pico-8 play session: hold → + tap 🅾

[t = 1 s] hold → ~1s, tap 🅾 ~2×
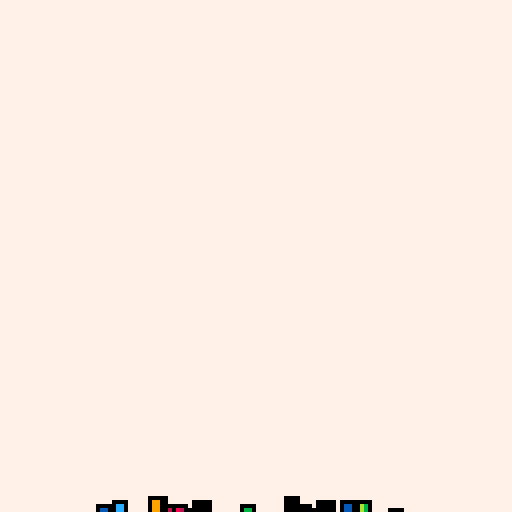
[t = 2 s] hold → ~2s, tap 🅾 ~4×
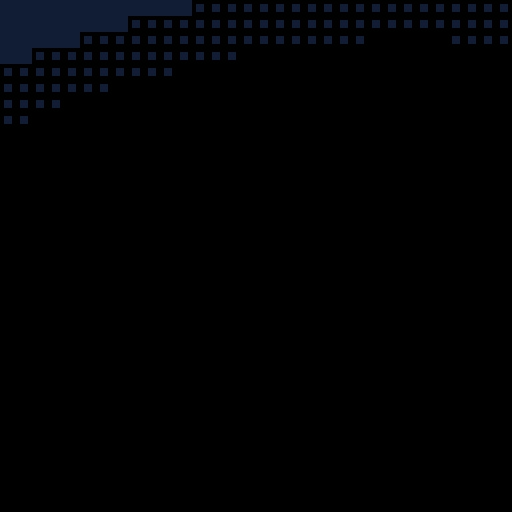
[t = 4 s] hold → ~4s, tap 🅾 ~7×
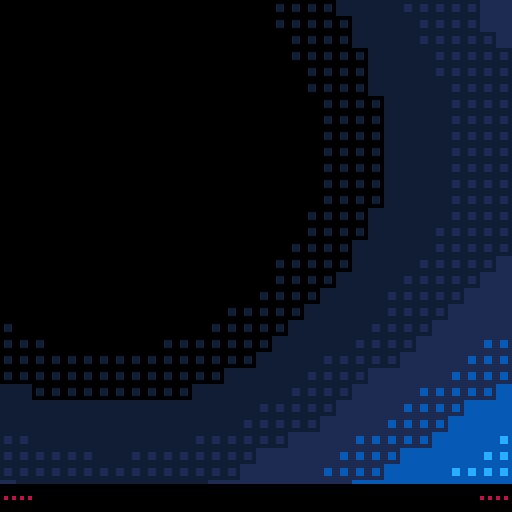
[t = 6 s] hold → ~6s, tap 🅾 ~10×
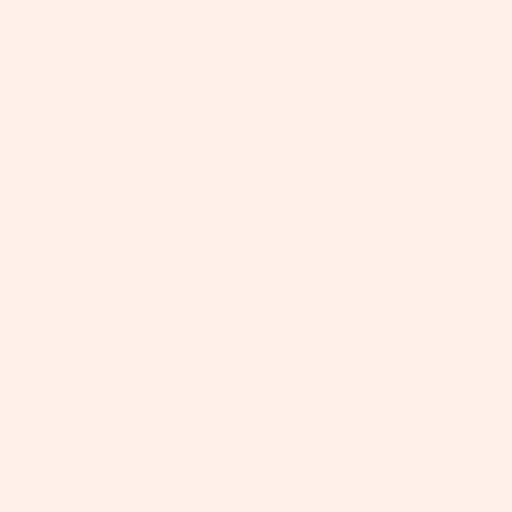

pico-8 cartridge
version 29
__lua__
-- karkki8
-- by rawargon

function lpp()
 cls(15)
 sspr(64,0,32,32,50,48)
 if m[k]>180 then
  for i=1,(m[k]-180)*4 do
   x=50+rnd(30)
   y=48+rnd(30)
   rectfill(x,y,x+2,y+2,15)
  end
 end 
 if m[k]<300 then
  return 0
 else
  return 1
 end
end

function kpm()
 lp(123)
 yf=0
 if stat(24)>=19 or m[k]>960 then
  yf=4
 end
 cls(0)
 if stat(24)>=19 or m[k]>=960 then
  ctr=m[k]-960
  for y=0,31 do
   ya=ctr/100+cos((y+ctr/10)/(16-ctr/100))*5
   yb=ctr/100
   for x=0,31 do
    p=4.5+2.5*sin(ctr*.00105*x+yb)+2.5*(sin((x+ya)/10))
    p=mid(0,8,flr(p))
    sspr(8+p*4,0+yf,4,4,x*4,y*4)
   end
  end
 elseif (stat(24)>=14) or (m[k]>0) then
  for y=0,31 do
   yb=2.5*sin(y*0.00105*m[k])
   ya=2.5*cos(y*0.0105+m[k]*0.04)
   for x=0,31 do
    p=4.5+2.5*sin(m[k]*.00105*x+m[k]/100)+ya+yb
    p=mid(0,8,flr(p))
    sspr(8+p*4,0+yf,4,4,x*4,y*4)
   end
  end 
 end
 rectfill(0,121,127,127,0)
 bc=9
 ctb=((m[k])%240)%21
 if (m[k]>960) then bc=6 end
 
 if ctb>8 then
  if ctb>15 then
   bc-=0
  elseif ctb>12 then
   bc-=1
  elseif ctb>8 then
   bc-=2
  end
 else
  bc=0
 end
 print("\144",1,122,bc)
 print("\144",120,122,bc)
 if m[k]>920 and m[k]<960 then
  if m[k]%8<4 then
   cls(0)
  end
 end
 if m[k]>1880 then
  if m[k]%8<4 then
   cls(15)
  end
 end
 if (stat(24)>=22) or (m[k]==1920) then
  return 1
 else
  return 0
 end
end

function ksk()
 lp(1)
 cls(15)
 zfac=0
 if (m[k]==0) then
  music()
 end
 if (m[k]>(rnd(1000)+100)) then
  zfac=rnd(2)/16
  if (m[k]>900) then
   zfac*=1.2+m[k]/900
  end
 end
 if (m[k]>=0 and m[k]<240) then
  if m[k]%30<5 then
   zfac=((m[k]%30)/30)*1.00001
  else
   zfac=0
  end
 end
 if (m[k]<0) then
  camera(0,min(0,(m[k]+120)/2))
 end
 zs(12,3,4,56-zfac*10,72-zfac*10,1+zfac)
 ox=56+rnd(16)
 oy=72
 for i=0,13 do
  line(44+i/1.2 -zfac*20+i%3,100+i+zfac*20,55+i-zfac*10,96+i/1.8+zfac*10,0)
 end
 tr=min(q,m[k]*2-50)
 for i=1,tr do
  if m[k]<1100 then
   if pp[i]<=0 then
    px[i]=ox+rnd(6)-3
    py[i]=oy+rnd(6)-3
    pv[i]=rnd(2)-3
    pu[i]=rnd(.666)-.333
    pq[i]=flr(rnd(3))+6
    if m[k]>960 then
     pq[i]=flr(rnd(9))+6
    elseif m[k]>720 then
     pq[i]+=6
    elseif m[k]>480 then
     pq[i]+=3
    end
    if (rnd(3))<1.5 then
     pq[i]=0
    end
    pz[i]=2+flr(rnd(3))
    pp[i]=flr(rnd(100))+50
   end
  end
 end
 if m[k]>240 then
  for i=1,tr do
   rectfill(px[i],py[i],px[i]+pz[i],py[i]+pz[i],pq[i])
   px[i]+=pu[i]
   py[i]+=pv[i]
   pp[i]-=1
   pz[i]-=.03
  end
 end
 if m[k]==1196 then
  return 1
 else
  return 0
 end
end

function asr()
 cls(15)
 camera()
 ox=64
 oy=64
 if m[k]==-2 then
  for i=1,q do
   px[i]=ox+rnd(6)-3 py[i]=oy+rnd(6)-3
   pv[i]=(rnd(7)-3.5)*2 pu[i]=(rnd(7)-3.5)*2
   pq[i]=flr(rnd(9))+6
   if i%3==0 then
    pq[i]=0
   end
   pz[i]=2+flr(rnd(3))
   
  end
 end
 if m[k]==-1 then cls(14) end
 if m[k]>=0 then
  for i=1,q*1.5 do
    rectfill(px[i],py[i],px[i]+pz[i],py[i]+pz[i],pq[i])
    px[i]+=pu[i] py[i]+=pv[i]
    pp[i]-=1 pz[i]-=.03
   end
  for x=0,5 do
   for y=0,7 do
    sspr(96+x*4,0+y*4,4,4,ox+3*m[k]*cos((5-x)/5),oy+3*m[k]*sin((7-y)/7))
   end
  end
 end
 
 
 if m[k]>=237 then
  for i=1,q do
   pu[i]=rnd(.1)-.05 px[i]=-360 pp[i]=rnd(50)
  end
  return 1
 else
  return 0
 end
end


function kks()
 lp(1)
 cls(15)
 camera()
 ox=64+(cos(m[k]/118))*48 oy=64+(sin(m[k]/59))*28
 if (m[k]>=479) then
  a=ox ox=oy oy=a
 end
 if (m[k]>920) then
  camera(0,-(m[k]-920)*4.3)
 
 elseif (m[k]>440) and (m[k]<=480) then
  camera(-(m[k]-440)*4.3,0)
 end
 
 if m[k]==479 then
  for i=1,q do
   pu[i]=rnd(.1)-.05 px[i]=-320 pp[i]=rnd(50)
  end
 end
 pcmod=0
 if m[k]>660 then
  pcmod=1
 elseif m[k]>600 then
  pcmod=2
 elseif m[k]>540 then
  pcmod=3
 end
 for i=1,min((m[k]%480)*10,q) do
  if pp[i]<=0 then
   px[i]=ox+rnd(6)-3 py[i]=oy+rnd(6)-3
   pu[i]=rnd(.1)-.05 pv[i]=rnd(.1)-.05
   pq[i]=flr(rnd(3-pcmod)+pcmod)+3 pq[i]+=((flr(m[k]/40))*3)%12
   if pcmod==3 then
    pq[i]=15
   end
   if (rnd(3))<1.5 then
    pq[i]=0
   end
   pz[i]=2+flr(rnd(3)) pp[i]=flr(rnd(200))+100
   if m[k]>240 then
    if (rnd(m[k])>240) then
     pj[i]=1
    end
   end
  end
 end
 for i=1,(min((m[k]%480)*10,q)) do
  rectfill(px[i],py[i],px[i]+pz[i],py[i]+pz[i],pq[i])
  if pj[i]==1 then
   rect(px[i],py[i],px[i]+pz[i],py[i]+pz[i],0)
  end
  px[i]+=pu[i] py[i]+=pv[i]
  pp[i]-=1 pz[i]-=.01
 end
 if m[k]>720 then
  print("karkki-",10,62,0)
  if m[k]<840 then
   for x=10,38 do
    for y=62,68 do
     if rnd(m[k])<480 then
      pset(x,y,15)
     end
    end
   end
  end
 end
 if m[k]>=959 then
  cls(15)
  return 1
 else
  return 0
 end
end
function krm()
 oy=64+40*sin(m[k]/119)
 ox=80
 if m[k]<240 then
  ox-=120-m[k]/2
 end
 if (m[k]>=720) then
  ox+=m[k]-720
 end
 camera()
 if m[k]<=1 then
  for i=1,q-100 do
   px[i]=ox+rnd(6)-3 py[i]=oy+rnd(6)-3
   pu[i]=rnd(2)-3 pv[i]=rnd(.666)-.333
   pq[i]=flr(rnd(3))+6
   if (rnd(3))<1.5 then
    pq[i]=0
   end
   pz[i]=2+flr(rnd(3)) pp[i]=flr(rnd(100))+50
  end
 end
 lp(1)
 cls(15)
 for i=1,q-100 do
  if pp[i]<=0 then
   px[i]=ox+rnd(6)-3 py[i]=oy+rnd(6)-3
   if m[k]<810 then
    pu[i]=rnd(2)-3
    else
    pu[i]=0
   end
   pv[i]=rnd(.666)-.333 pq[i]=flr(rnd(3))+6
   if (rnd(3))<1.5 then
    pq[i]=0
   end
   pz[i]=2+flr(rnd(3))
   pp[i]=flr(rnd(100))+50
  end
  rectfill(px[i],py[i],px[i]+pz[i],py[i]+pz[i],pq[i])
  if m[k]>=1 then
   if pq[i]==0 then
    pc=0
   else
    pc=pq[i]-3
   end
   rectfill(px[i],-py[i]+128,px[i]+pz[i],-py[i]+128+pz[i],pc)
  end
  px[i]+=pu[i] py[i]+=pv[i]
  pp[i]-=1 pz[i]-=.03
 end
 if m[k]>180 and m[k]<240 then
  c=0
  if m[k]>210 then
   c=flr((m[k]-210)/6)
   if c>2 then c=15 end
  end
  print("hello.",84,64,c)
 end
 if m[k]>480 and m[k]<720 and (m[k]+15)%60>20 then
  s1=t1[flr((m[k]-480)/60)+1]
  s2=t2[flr((m[k]-480)/60)+1]
  c=0
  if m[k]%60>30 then
   c=flr(((m[k]%60)-30)/6)
   if c>2 then c=15 end
  end
  print(s1,86-4*((#s1)/2),59,c)
  print(s2,86-4*((#s2)/2),67,c)
 end
 if m[k]>=960 or stat(24)>=26 then
  return 1
 else
  return 0
 end
end

function kut()
 if (m[k]>0 and m[k]%240==0) then
  so=0x0400
  eo=0x0408+me*8
  if me==3 then
   eo=0x0800
  end
  for i=0,16 do
   memcpy(so+64*i,eo+64*i,8)
  end
  me+=1
 end
 cls(15)
 if m[k]<=1 then
  for i=1,mmx do
   px[i]=64
   py[i]=64
  end
 end
 for j=1,mmx do
  xf=(14+j/8)
  yf=(14+j/7)
  if j%4==0 then
   xf+=4
   yf-=4
  elseif j%3==0 then
   xf-=4
   yf+=4
  end
  
  if j>mmx-(mmx/4) then
   if j%2==0 then
    xf=(8+j/8)
   else
    yf=(8+j/7)
   end
  end 
  px[j]=64+sin((m[k]/(59+j))+j/3)*xf
  py[j]=64+cos((m[k]/(28.5+j*11)))*yf
  s=2
  if j%2==0 then
   s=1
  end
  if j%3==0 then
   s/= 2
  end
  ss=s
  circfill(px[j],py[j],ss,0)
   for i=1,tmx do
    c=0
    if (j%3!=0) then
     ss=(tmx-i)/((tmx/2)+s)+1
    elseif (j%4==0) then
     ss=1
    else
     ss=0
    end
    circfill(xp[j][i],yp[j][i],ss,c)
   end
 end
 for j=1,mmx do
  xp[j][1]=px[j]
  yp[j][1]=py[j]
  for i=tmx,2,-1 do
   xp[j][i]=xp[j][i-1]
   yp[j][i]=yp[j][i-1]
  end
 end
 poke(0x5f38,64)
 poke(0x5f39,64)
 poke(0x5f3a,0)
 poke(0x5f3b,0)
 bo=-(7.5+3.5*sin(m[k]/60))
 ctm=m[k]%240
 if (ctm>210) then
  bo-=(ctm-210)*2
 elseif (ctm<20) then
  bo-=(20-ctm)
 end
 ku={{{-1,1,-1,33,1},{1,1,-1,35,1},{1,-1,-1,35,3}},{{1,-1,-1,35,3},{-1,-1,-1,33,3},{-1,1,-1,33,1}},{{-1,1,-1,33,3},{-1,1,1,33,1},{1,1,1,35,1}},{{1,1,1,35,1,},{1,1,-1,35,3},{-1,1,-1,33,3}},{{-1,-1,1,33,1},{1,-1,1,35,1},{1,1,1,35,3}},{{1,1,1,35,3},{-1,1,1,33,3},{-1,-1,1,33,1}},{{-1,-1,1,33,3},{-1,-1,-1,33,1},{1,-1,-1,35,1}},{{1,-1,-1,35,1},{1,-1,1,35,3},{-1,-1,1,33,3}},{{1,-1,-1,33,3},{1,1,-1,33,1},{1,1,1,35,1}},{{1,1,1,35,1},{1,-1,1,35,3},{1,-1,-1,33,3}},{{-1,-1,1,33,3},{-1,1,1,33,1},{-1,1,-1,35,1}},{{-1,1,-1,35,1},{-1,-1,-1,35,3},{-1,-1,1,33,3}}}
 tx=m[k]*-0.012 ty=m[k]*0.006
 if m[k]>1140 then
  ctr=m[k]-1140 tx-=ctr*.05 ty+=ctr*.05
 end
 ct=cos(tx) st=sin(tx) ct2=cos(ty) st2=sin(ty)
 for f in all(ku) do
  for w in all(f) do
   w[2],w[3]=w[2]*ct-w[3]*st,w[2]*st+w[3]*ct
   w[1],w[3]=w[1]*ct2+w[3]*st2,-w[1]*st2+w[3]*ct2
   w[3]=bo
  end
 end
 for f in all(ku) do
  x1,y1,z1,u1,v1=fp(f[1][1],f[1][2],f[1][3],f[1][4],f[1][5])
  x2,y2,z2,u2,v2=fp(f[2][1],f[2][2],f[2][3],f[2][4],f[2][5])
  x3,y3,z3,u3,v3=fp(f[3][1],f[3][2],f[3][3],f[3][4],f[3][5])
  area=(1/2)*((x2-x1)*(y3-y1)-(x3-x1)*(y2-y1))
  if area>0 then
   tf({{x1,y1,z1,u1,v1},{x2,y2,z2,u2,v2},{x3,y3,z3,u3,v3}})
  end
 end
 if m[k]>1160 then
  if m[k]%8<4 then
   cls(15)
  end
 end
 if stat(24)==-1 or m[k]==1200 then
  return 1
 else
  return 0
 end
end

function kmt()
 lp(1)
 if m[k]<=1 then
  cls(15)
 end
 camera()
 if m[k]==931 then
  cls(15)
 end
 if m[k]<920 then
  for i=1,12 do
   if i==1 then
    oy=128-m[k]/4
    if oy<32 then oy=32 end
    ox=64+16*sin(m[k]*.012)
    rectfill(ox,oy,ox+4,oy+4,0)
    rectfill(128-ox,oy,128-ox+4,oy+4,0)
   end
   if i<4 then
    ox=64+40*sin(m[k]*(i%3+1)*.006)
   elseif i<7 then
    ox=64+30*cos(m[k]*(i%3+1)*.005)
   elseif i<10 then
    ox=64+(20+i)*sin(m[k]*(i%3+1)*.007)
   else
    ox=64+(25+i)*cos(m[k]*(i%3+1)*.004)
   end
   oy=128-m[k]/6
   if oy<30 then
    oy=30
   end
   rect(ox,oy-i%4,ox+3,oy+3-i%4,0)
   rectfill(ox+1,oy+1-i%4,ox+2,oy+4-i%4,kcr[i%11])
   if i%3==0 then
    rectfill(ox+2,oy+1-i%4,ox+2,oy+4-i%4,kcr[i%11]-1)
   end
  end
  memcpy(0x6080,0x6000,0x1f7f)
  if m[k]>720 then
   for i=0,flr((m[k]-720)*8) do
    pset(rnd(128),128-rnd(min(128,(m[k]-720)/2)),15)
   end
  end
  if m[k]>900 then
   for i=0,(m[k]-900)*2 do
    x=20+rnd(80)
    y=20+rnd(64)
    rectfill(x,y,x+4,y+4,15)
   end
  end
 else
  for x=0,8 do
   for y=0,8 do
    if rnd()<.2 then
     rectfill(x*16,y*16,x*16+15,y*16+15,0)
    end
   end
  end
 end
 if stat(24)>=14 or m[k]==960 then
  return 1
 else
  return 0
 end
end

function lp(n)
 if n==1 then
  pal(0,0,1) pal(1,5,1) pal(2,6,1)
  pal(3,1,1) pal(4,140,1) pal(5,12,1)
  pal(6,136,1) pal(7,8,1) pal(8,14,1)
  pal(9,3,1) pal(10,139,1) pal(11,138,1)
  pal(12,137,1) pal(13,9,1) pal(14,10,1)
  pal(15,7,1)
 end
 if n==123 then
  pal(0,0,1) pal(1,5,1) pal(2,6,1)
  pal(3,129,1) pal(4,1,1) pal(5,140,1)
  pal(6,12,1) pal(7,128,1) pal(8,136,1)
  pal(9,8,1) pal(10,14,1) pal(11,3,1)
  pal(12,11,1) pal(13,139,1) pal(14,138,1)
  pal(15,7,1)
 end 
end

function zs(n,w,h,dx,dy,dz)
 sx=8*(n%16) sy=8*flr(n/16)
 sw=8*w sh=8*h dw=sw*dz dh=sh*dz
 sspr(sx,sy,sw,sh,dx,dy,dw,dh)
end

function rd(a)
 return flr(a+0.5)
end

function fp(x,y,z,u,v)
 return rd(-64*(x/z)+64),rd(-64*(y/z)+64),z,u,v
end

function ftf(x1,y1,u1,v1,x2,y2,u2,v2,x3,u3,v3,d)
 sm=d/(y2-y1) sxa=(x2-x1)*sm sxb=(x3-x1)*sm
 xa,xb=x1,x1 sua=(u2-u1)*sm sub=(u3-u1)*sm
 ua,ub=u1,u1 sva=(v2-v1)*sm svb=(v3-v1)*sm va,vb=v1,v1
 for sy=y1,y2,d do
  ll=abs(xb-xa) ud=(ub-ua)/ll
  vd=(vb-va)/ll
  tline(rd(xa),sy,rd(xb),sy,ua,va,ud,vd)
  xa+=sxa xb+=sxb ua+=sua
  ub+=sub va+=sva vb+=svb
 end
end

function tf(a)
 for ii=1,3 do
  local j=ii
  while j>1 and a[j-1][2]>a[j][2] do
   a[j],a[j-1]=a[j-1],a[j]
   j-=1
  end
 end
 x1,x2,x3,y1,y2,y3=a[1][1],a[2][1],a[3][1],a[1][2],a[2][2],a[3][2]
 z1,z2,z3=a[1][3],a[2][3],a[3][3]
 u1,u2,u3,v1,v2,v3=a[1][4],a[2][4],a[3][4],a[1][5],a[2][5],a[3][5]
 x4=x1+((y2-y1)/(y3-y1))*(x3-x1) u4=u1+((y2-y1)/(y3-y1))*(u3-u1) v4=v1+((y2-y1)/(y3-y1))*(v3-v1)
 ftf(x1,y1,u1,v1,x2,y2,u2,v2,x4,u4,v4,1)
 ftf(x3,y3,u3,v3,x2,y2,u2,v2,x4,u4,v4,65535)
end

function _init()
 q=900
 px={} py={} pu={} pv={} pq={} pp={} pj={} pz={} xp={} yp={}
 kcr={4,5,7,8,10,11,13,14,7,4,7}
 m={-240,-3,0,0,0,0,0,0,0,0,0,0,0,0,0,0}
 k=1 mmx=48 tmx=16 me=0 t=0
 t1={"hExA","KUUTwOMAN","(b)","jobe",""} t2={"xNpBiba","bmAURITZ","P01","^__^",""}
 srand(1)
 for j=1,mmx do
  add(xp,{})
  add(yp,{})
  for i=1,tmx do
   add(xp[j],0)
   add(yp[j],0)
  end
 end
 for j=1,q*1.5 do
  add(px,0) add(py,0) add(pu,0) add(pv,0)
  add(pq,0) add(pp,0) add(pz,0) add(pj,0)
 end
 lp(1)
 cls(0)
end

function _update60()
 m[k]+=1
end

function _draw()
 palt(0,false)
 if btnp(4) then k+=1 end

 if k==1 then k+=ksk()
 elseif k==2 then k+=asr()
 elseif k==3 then k+=kks()
 elseif k==4 then k+=kmt()
 elseif k==5 then k+=kpm()
 elseif k==6 then k+=krm()
 elseif k==7 then k+=kut()
 elseif k==8 then k+=lpp()
 else cls(15)
 end
 camera()
end
__gfx__
0000000000000000333333334444444455555555666644444444444455555555fffffffffffffffffffffffffffffffffffffff000ffffffffffffffffffffff
0000000000000330333334434444455455555665666644444555555455555555fffffffffff0ffffffffffffffffffffffffff000000ffffffffffffffffffff
0000000000000330333334434444455455555665666644444555555455555555fffffffffff0ffff0ffffffffffffffffff000000600000fffffffffffffffff
0000000000000000333333334444444455555555666654444555555455555555fffffffffff0ffff0ffffffffffffffff0000069000000000fffffffffffffff
0000000000000000777777778888888899999999aaaa54444555555455555555fffffffffff0ffff0f0fffffffffffff000660000009000000ffffffffffffff
0000000000000770777778878888899899999aa9aaaa44444555555455555555fffffffffff02fff0f0fffffffffffff0076009600000006c000ffffffffffff
0000000000000770777778878888899899999aa9aaaa44444555555455555555fffffffff0f00fff0002ffffffffffff000077600070060c00600fffffffffff
0000000000000000777777778888888899999999aaaa44444444444455555555fffffffff0f002ff0f02ffffffffffff000000000000000700000fffffffffff
0000000044444444444444440000000000000000000000000000000000000000ffffffff200000200002ffffffffffff000000007906c90000000fffffffffff
0000000044444444455555540000000000000000000000000000000000000000fffff000000f0000000002ffffffffff006000000000600000c00fffffffffff
0000000044444444455555540000000000000000000000000000000000000000ffffff20200000000000000fffffffff0066780000000000ee000fffffffffff
0000000044455444455555540000000000000000000000000000000000000000fff000000000000000f000222fffffff006678760000000eeec00fffffffffff
0000000044455444455555540000000000000000000000000000000000000000ffffff2220f0022200002fffffffffff0066087666000eeeee000fffffffffff
0000000044444444455555540000000000000000000000000000000000000000ffffffff200f02ff00002fffffffffff0066080776600eee00c00fffffffffff
0000000044444444455555540000000000000000000000000000000000000000ffffffff200f02ff0f002fffffffffff0060080777700de00ec00fffffffffff
0000000044444444444444440000000000000000000000000000000000000000ffffffff200002ff00002f0fffffffff0066000077700deee0c00fffffffffff
0000000000000000000000000000000000000000000000000000000000000000fffff00000000000000000000fffffff0066080777700dd000c00fffffffffff
00666667767676000099999aa9a9a900003333344343430000cccccddcdcdc00ff00ff00000000000000000000002fff0060080606600cdeeec00fffffffffff
0667777777777760099abaaabaabaa9003344444444444300ccddddddddddcc0ffff00000000022f00000000002fffff00b6000006600cde00c00fffffffffff
067788678687877009aaabbaa9a9baa003443543345434400cddccdccdccddd0f22fff22200000000f0020002fffffff0006080600600cd00ec00fffffffffff
067886776666776009a99b9bbabbaa9003435433454344300cdceccedccecdc0fffffffff00f02ff0000f0002fffffff000bb80606600dddeec00fffffffffff
067867777768777009abba9bab9abaa003454334544454400cdccdcdccdccdd0fffffffff00002ff0002f002ffffffff0009b90b066000ed0ec00fffffffffff
067677887677776009ab99bbab9bba9003444445434434300cddccdeedccddc0ffffffffff000ffff00ff002ffffffff00099aabb96000ededc00fffffffffff
067787687776677009aabbb9b99aaaa003445454354344400cdcedeeeecdcdd0ffffffffff020ffff02fff02ffffffff00009aaa9b9000eddd000fffffffffff
07788666877687600aabb999a9aa9a9004453443545444300ddcdceeeedecdc0ffffffffff020ffff02fff2fffffffff00009aaa99a000ddd000ffffffffffff
067766678876876009abaa9aaaa99a9003434444444454300cddccdeedccddc0ffffffffff02fffff02fff2fffffffff000000a999a000dc000fffffffffffff
07768877766787600aa999ab99bb9a9004444345344544300ddccdccdcdccdc0fffffffffff2ffffff2fffffffffffffff000000009000c000ffffffffffffff
067688776687776009a9b9aaaa9baa9003445453445434300cdceccdeccecdc0fffffffffff2fffffffffffffffffffffffff000000000000fffffffffffffff
07766778688887600aaaaabab99aba9004454434454344300dddccdccdccddc0fffffffffffffffffffffffffffffffffffffff000000000ffffffffffffffff
067777777777766009bb99aaaaaaa99003444444444443300cdddddddddddcc0ffffffffffffffffffffffffffffffffffffffffff0000ffffffffffffffffff
0067676666666600009a9a9999999900003434333333330000cdcdcccccccc00ffffffffffffffffffffffffffffffffffffffffffffffffffffffffffffffff
0000000000000000000000000000000000000000000000000000000000000000ffffffffffffffffffffffffffffffffffffffffffffffffffffffffffffffff
0000000000000000000000000000000000000000000000000000000000000000000000fffffff000000000000000000000000000000000000000000000000000
0022222ff2f2f2000000000000000000000000000000000000000000000000000000000000000000000000000000000000000000000000000000000000000000
022fffffffffff200000000000000000000000000000000000000000000000000000000000000000000000000000000000000000000000000000000000000000
02fff1ff1ffffff00000000000000000000000000000000000000000000000000000000000000000000000000000000000000000000000000000000000000000
02fff0ff0fffff200000000000000000000000000000000000000000000000000000000000000000000000000000000000000000000000000000000000000000
02ff202202fffff00000000000000000000000000000000000000000000000000000000000000000000000000000000000000000000000000000000000000000
02f101000012ff200000000000000000000000000000000000000000000000000000000000000000000000000000000000000000000000000000000000000000
02fff02f0ffffff00000000000000000000000000000000000000000000000000000000000000000000000000000000000000000000000000000000000000000
0ffff0ff0f0fff200000000000000000000000000000000000000000000000000000000000000000000000000000000000000000000000000000000000000000
02f1010000001f200000000000000000000000000000000000000000000000000000000000000000000000000000000000000000000000000000000000000000
0fff20220202ff200000000000000000000000000000000000000000000000000000000000000000000000000000000000000000000000000000000000000000
02fff0ff0f0fff200000000000000000000000000000000000000000000000000000000000000000000000000000000000000000000000000000000000000000
0ffff1ff1f1fff200000000000000000000000000000000000000000000000000000000000000000000000000000000000000000000000000000000000000000
02fffffffffff2200000000000000000000000000000000000000000000000000000000000000000000000000000000000000000000000000000000000000000
002f2f22222222000000000000000000000000000000000000000000000000000000000000000000000000000000000000000000000000000000000000000000
__map__
0000000000000000000000000000000000000000000000000000000000000000161616160000000000000000000000000000000000000000000000000000000000000000000000000000000000000000000000000000000000000000000000000000000000000000000000000000000000000000000000000000000000000000
0000000000000000000000000000000000000000000000000000000000000000162021160000000000000000000000000000000000000000000000000000000000000000000000000000000000000000000000000000000000000000000000000000000000000000000000000000000000000000000000000000000000000000
0000000000000000000000000000000000000000000000000000000000000000163031160000000000000000000000000000000000000000000000000000000000000000000000000000000000000000000000000000000000000000000000000000000000000000000000000000000000000000000000000000000000000000
0000000000000000000000000000000000000000000000000000000000000000161616160000000000000000000000000000000000000000000000000000000000000000000000000000000000000000000000000000000000000000000000000000000000000000000000000000000000000000000000000000000000000000
